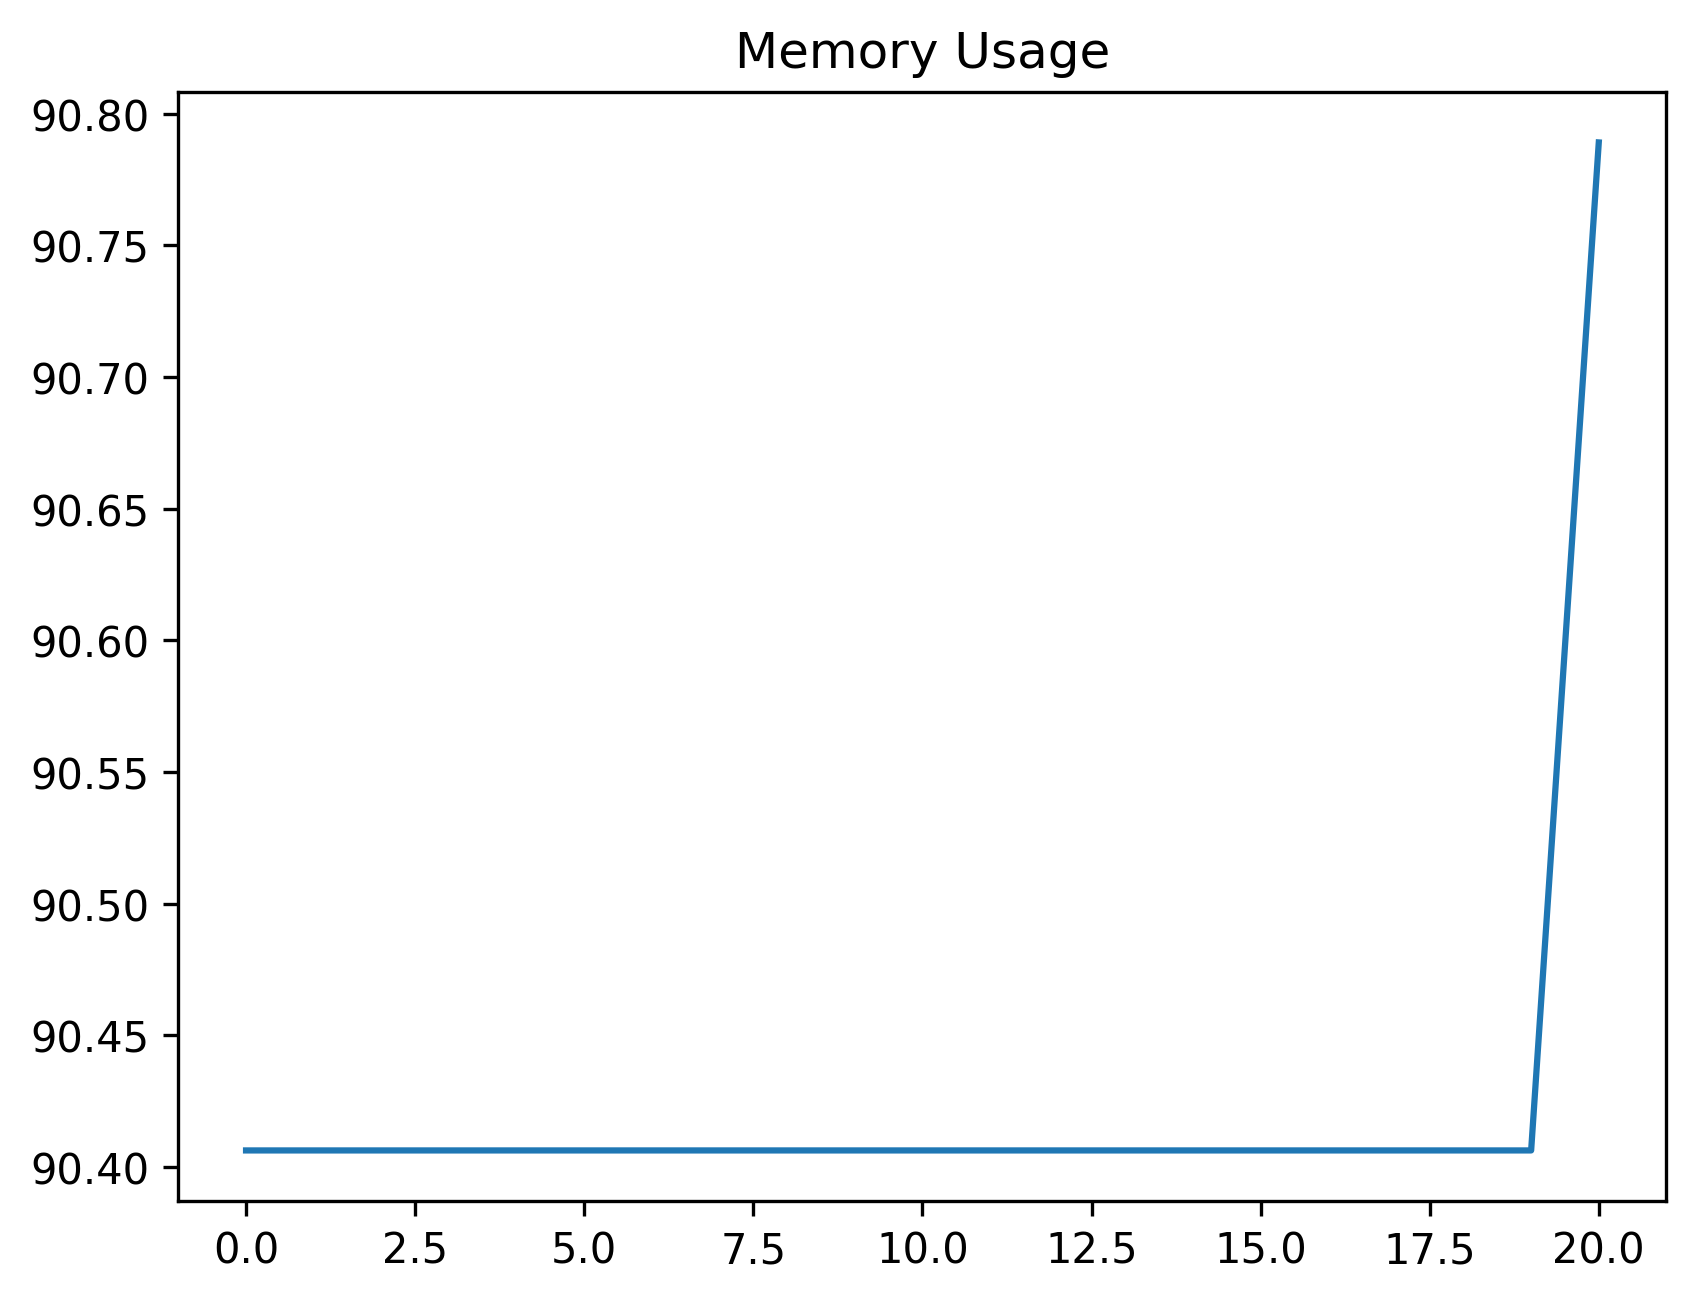

Values plotted in this chart, from the file beside it:
date_time, name, memory
2024-01-26 14:02:37.678871, start, 90.41
2024-01-26 14:02:38.629309, start, 90.41
2024-01-26 14:02:38.672551, wait_for_properties_panel_to_be_visible, 90.41
2024-01-26 14:02:39.234423, wait_properties_panel_status, 90.41
2024-01-26 14:02:39.322390, select_conditional_formatting_tab, 90.41
2024-01-26 14:02:39.367613, wait_for_conditional_formatter_add_butto…, 90.41
2024-01-26 14:02:39.455103, select_add_button, 90.41
2024-01-26 14:02:39.484261, wait_for_column_window_to_be_visible, 90.41
2024-01-26 14:02:40.057660, perform_add_new_header, 90.41
2024-01-26 14:02:40.158242, select_apply_button, 90.41
2024-01-26 14:02:40.271418, select_back_button, 90.41
2024-01-26 14:02:40.315746, wait_for_label_to_be_visible, 90.41
2024-01-26 14:02:40.402026, start, 90.41
2024-01-26 14:02:40.433593, wait_for_conditional_formatter_add_row_b…, 90.41
2024-01-26 14:02:40.522870, select_add_row_button, 90.41
2024-01-26 14:02:40.565377, wait_for_row_window_to_be_visible, 90.41
2024-01-26 14:02:41.118243, perform_add_new_header, 90.41
2024-01-26 14:02:41.199306, select_apply_button, 90.41
2024-01-26 14:02:41.321743, select_back_button, 90.41
2024-01-26 14:02:41.364426, wait_for_label_to_be_visible, 90.41
2024-01-26 14:03:15.884683, start, 90.79
